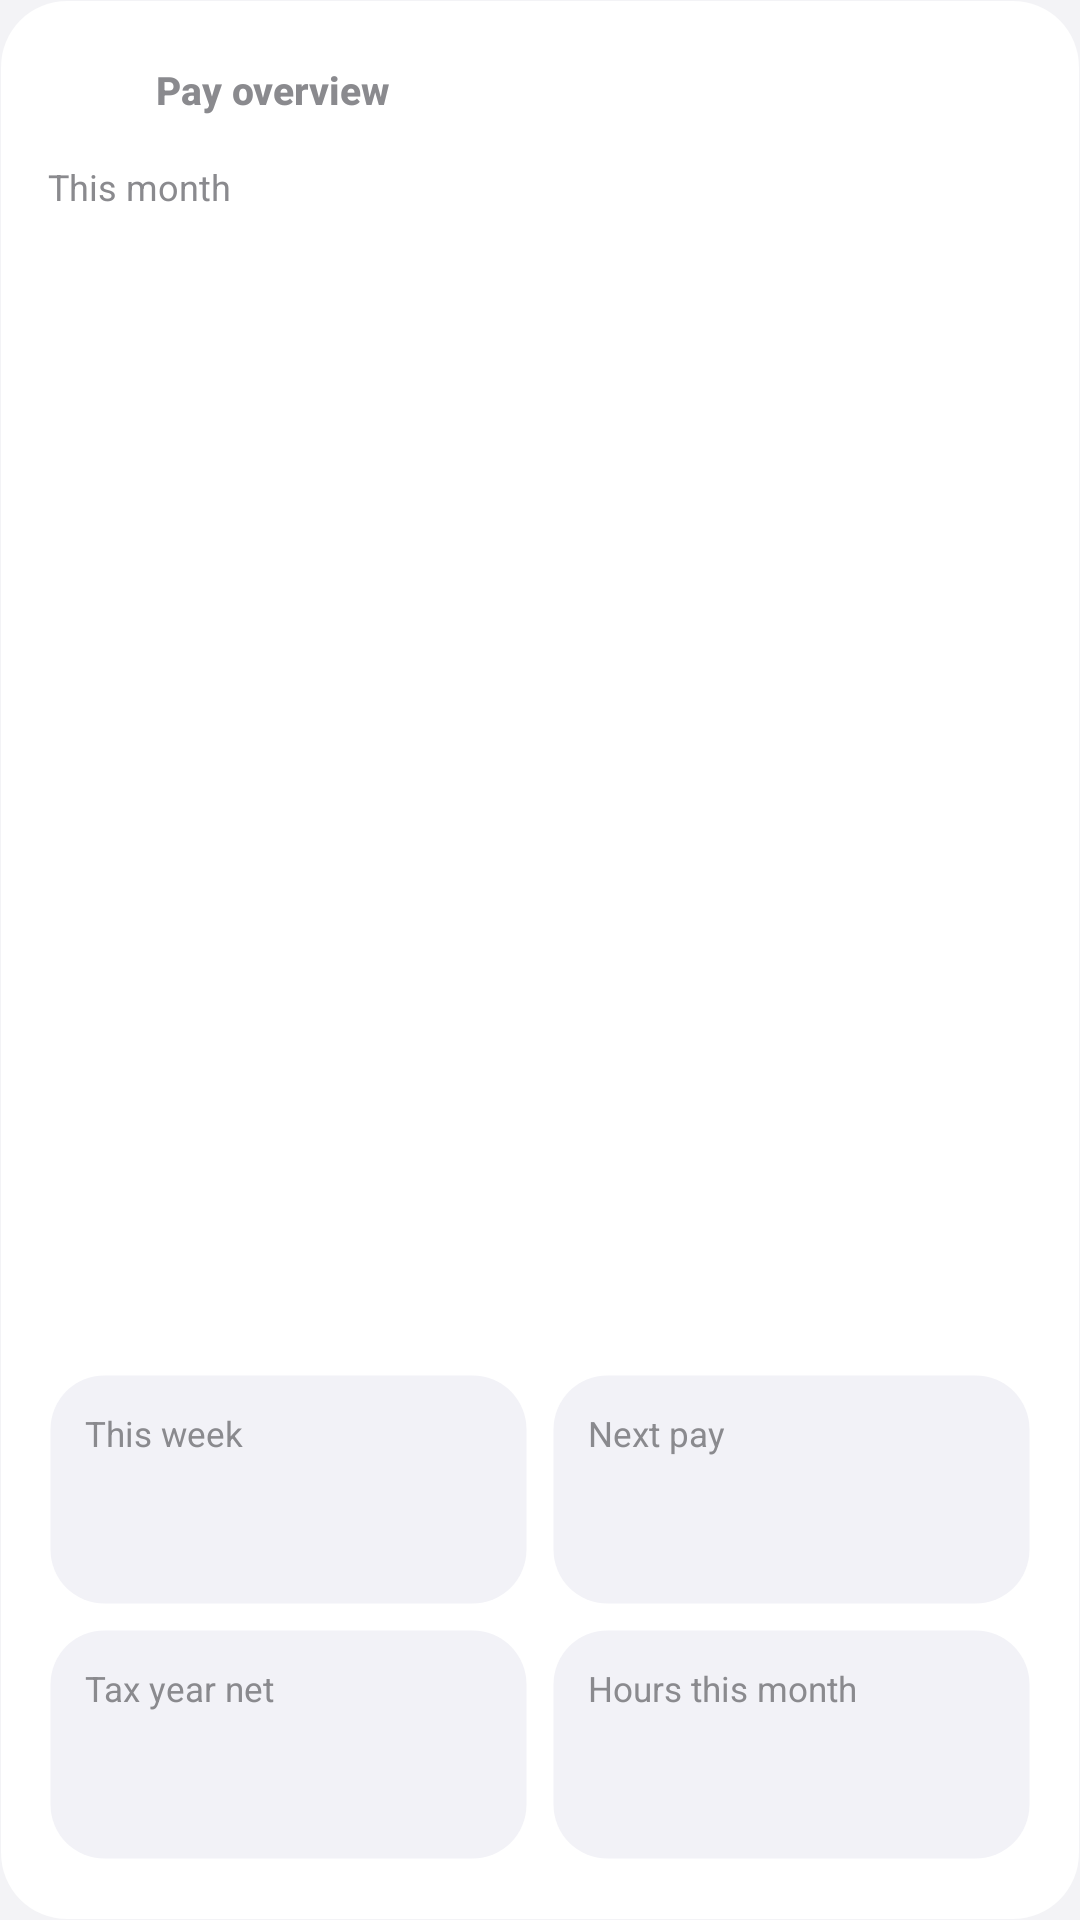

Write the Android layout XML for this screen, with the resource values it uses.
<!-- AndroidManifest.xml: application theme AppTheme -->
<!-- res/layout/widget_overview.xml -->
<?xml version="1.0" encoding="utf-8"?>
<FrameLayout xmlns:android="http://schemas.android.com/apk/res/android" android:id="@android:id/background" android:layout_width="match_parent" android:layout_height="match_parent" android:background="@drawable/widget_bg">
    <ImageView android:id="@+id/glow" android:layout_width="match_parent" android:layout_height="match_parent" android:scaleType="centerCrop"/>
    <LinearLayout android:id="@+id/root" android:layout_width="match_parent" android:layout_height="match_parent" android:orientation="vertical" android:padding="16dp">
    <LinearLayout android:layout_width="match_parent" android:layout_height="wrap_content" android:orientation="horizontal" android:gravity="center_vertical">
        <FrameLayout android:layout_width="28dp" android:layout_height="28dp">
            <ImageView android:id="@+id/h_badge" android:layout_width="match_parent" android:layout_height="match_parent" android:src="@drawable/w_round" android:scaleType="fitXY"/>
            <ImageView android:id="@+id/h_icon" android:layout_width="match_parent" android:layout_height="match_parent" android:padding="6dp" android:src="@drawable/ic_home"/>
        </FrameLayout>
        <TextView android:id="@+id/h_title" android:layout_width="0dp" android:layout_weight="1" android:layout_height="wrap_content" android:layout_marginLeft="8dp" android:text="Pay overview" android:textSize="13sp" android:textStyle="bold" android:textColor="@color/w_text2" android:fontFamily="sans-serif-medium" android:singleLine="true" android:ellipsize="end"/><TextView android:id="@+id/updated" android:layout_width="wrap_content" android:layout_height="wrap_content" android:textSize="11sp" android:textColor="@color/w_text2"  android:fontFamily="sans-serif" android:singleLine="true" android:ellipsize="end" />
    </LinearLayout>
    <LinearLayout android:layout_width="match_parent" android:layout_height="wrap_content" android:orientation="horizontal" android:gravity="center_vertical" android:layout_marginTop="10dp">
        <LinearLayout android:layout_width="0dp" android:layout_weight="1" android:layout_height="wrap_content" android:orientation="vertical">
            <TextView android:layout_width="wrap_content" android:layout_height="wrap_content" android:text="This month" android:textSize="12sp" android:textColor="@color/w_text2"/>
            <TextView android:id="@+id/net" android:layout_width="wrap_content" android:layout_height="wrap_content" android:textSize="30sp" android:textColor="@color/w_text" android:textStyle="bold" android:fontFamily="sans-serif-black" android:singleLine="true" android:ellipsize="end" />
            <TextView android:id="@+id/sub" android:layout_width="wrap_content" android:layout_height="wrap_content" android:textSize="12sp" android:textColor="@color/w_text2"  android:fontFamily="sans-serif" android:singleLine="true" android:ellipsize="end" />
        </LinearLayout>
        <FrameLayout android:layout_width="64dp" android:layout_height="64dp">
            <ImageView android:id="@+id/ring" android:layout_width="match_parent" android:layout_height="match_parent"/>
            <TextView android:id="@+id/pct" android:layout_width="wrap_content" android:layout_height="wrap_content" android:layout_gravity="center" android:textSize="14sp" android:textStyle="bold" android:textColor="@color/w_text" android:fontFamily="sans-serif-black"/>
        </FrameLayout>
    </LinearLayout>
    <ImageView android:id="@+id/spark" android:layout_width="match_parent" android:layout_height="0dp" android:layout_weight="1" android:minHeight="36dp" android:layout_marginTop="6dp" android:layout_marginBottom="6dp" android:scaleType="fitXY"/>
    <LinearLayout android:layout_width="match_parent" android:layout_height="wrap_content" android:orientation="horizontal" android:layout_marginLeft="-4dp" android:layout_marginRight="-4dp">
        <LinearLayout android:layout_width="0dp" android:layout_weight="1" android:layout_height="wrap_content" android:orientation="vertical" android:background="@drawable/w_field" android:padding="12dp" android:layout_margin="4dp">
            <TextView android:layout_width="wrap_content" android:layout_height="wrap_content" android:text="This week" android:textSize="11.5sp" android:textColor="@color/w_text2" android:singleLine="true"/>
            <TextView android:id="@+id/week" android:layout_width="wrap_content" android:layout_height="wrap_content" android:textSize="17sp" android:textColor="@color/w_text" android:textStyle="bold" android:fontFamily="sans-serif-black" android:singleLine="true" android:ellipsize="end" />
            <TextView android:id="@+id/week_sub" android:layout_width="wrap_content" android:layout_height="wrap_content" android:textSize="11sp" android:textColor="@color/w_text2"  android:fontFamily="sans-serif" android:singleLine="true" android:ellipsize="end" />
        </LinearLayout>
        <LinearLayout android:layout_width="0dp" android:layout_weight="1" android:layout_height="wrap_content" android:orientation="vertical" android:background="@drawable/w_field" android:padding="12dp" android:layout_margin="4dp">
            <TextView android:layout_width="wrap_content" android:layout_height="wrap_content" android:text="Next pay" android:textSize="11.5sp" android:textColor="@color/w_text2" android:singleLine="true"/>
            <TextView android:id="@+id/next" android:layout_width="wrap_content" android:layout_height="wrap_content" android:textSize="17sp" android:textColor="@color/w_text" android:textStyle="bold" android:fontFamily="sans-serif-black" android:singleLine="true" android:ellipsize="end" />
            <TextView android:id="@+id/next_sub" android:layout_width="wrap_content" android:layout_height="wrap_content" android:textSize="11sp" android:textColor="@color/w_text2"  android:fontFamily="sans-serif" android:singleLine="true" android:ellipsize="end" />
        </LinearLayout>
    </LinearLayout>
    <LinearLayout android:layout_width="match_parent" android:layout_height="wrap_content" android:orientation="horizontal" android:layout_marginLeft="-4dp" android:layout_marginRight="-4dp">
        <LinearLayout android:layout_width="0dp" android:layout_weight="1" android:layout_height="wrap_content" android:orientation="vertical" android:background="@drawable/w_field" android:padding="12dp" android:layout_margin="4dp">
            <TextView android:layout_width="wrap_content" android:layout_height="wrap_content" android:text="Tax year net" android:textSize="11.5sp" android:textColor="@color/w_text2" android:singleLine="true"/>
            <TextView android:id="@+id/ty" android:layout_width="wrap_content" android:layout_height="wrap_content" android:textSize="17sp" android:textColor="@color/w_text" android:textStyle="bold" android:fontFamily="sans-serif-black" android:singleLine="true" android:ellipsize="end" />
            <TextView android:id="@+id/ty_sub" android:layout_width="wrap_content" android:layout_height="wrap_content" android:textSize="11sp" android:textColor="@color/w_text2"  android:fontFamily="sans-serif" android:singleLine="true" android:ellipsize="end" />
        </LinearLayout>
        <LinearLayout android:layout_width="0dp" android:layout_weight="1" android:layout_height="wrap_content" android:orientation="vertical" android:background="@drawable/w_field" android:padding="12dp" android:layout_margin="4dp">
            <TextView android:layout_width="wrap_content" android:layout_height="wrap_content" android:text="Hours this month" android:textSize="11.5sp" android:textColor="@color/w_text2" android:singleLine="true"/>
            <TextView android:id="@+id/hrs" android:layout_width="wrap_content" android:layout_height="wrap_content" android:textSize="17sp" android:textColor="@color/w_text" android:textStyle="bold" android:fontFamily="sans-serif-black" android:singleLine="true" android:ellipsize="end" />
            <TextView android:id="@+id/hrs_sub" android:layout_width="wrap_content" android:layout_height="wrap_content" android:textSize="11sp" android:textColor="@color/w_text2"  android:fontFamily="sans-serif" android:singleLine="true" android:ellipsize="end" />
        </LinearLayout>
    </LinearLayout>
</LinearLayout>
</FrameLayout>
<!-- resources referenced by this layout -->
<resources>
  <color name="w_text">#FF000000</color>
  <color name="w_text2">#FF8A8A8E</color>
  <!-- drawable ic_home (drawable) -->
  <vector xmlns:android="http://schemas.android.com/apk/res/android" android:width="24dp" android:height="24dp" android:viewportWidth="960" android:viewportHeight="960"><group android:translateY="960"><path android:fillColor="#FFFFFFFF" android:pathData="M240-200h120v-200q0-17 11.5-28.5T400-440h160q17 0 28.5 11.5T600-400v200h120v-360L480-740 240-560v360Zm-80 0v-360q0-19 8.5-36t23.5-28l240-180q21-16 48-16t48 16l240 180q15 11 23.5 28t8.5 36v360q0 33-23.5 56.5T720-120H560q-17 0-28.5-11.5T520-160v-200h-80v200q0 17-11.5 28.5T400-120H240q-33 0-56.5-23.5T160-200Zm320-270Z"/></group></vector>
  <!-- drawable w_field (drawable) -->
  <shape xmlns:android="http://schemas.android.com/apk/res/android" android:shape="rectangle">
      <solid android:color="@color/w_field"/>
      <stroke android:width="1dp" android:color="@color/w_rim"/>
      <corners android:radius="18dp"/>
  </shape>
  <!-- drawable widget_bg (drawable) -->
  <shape xmlns:android="http://schemas.android.com/apk/res/android" android:shape="rectangle">
      <gradient android:startColor="@color/w_bg_top" android:endColor="@color/w_bg_bot" android:angle="270"/>
      <stroke android:width="0.5dp" android:color="@color/w_rim"/>
      <corners android:radius="22dp"/>
  </shape>
  <style name="AppTheme" parent="@android:style/Theme.DeviceDefault.Light.NoActionBar">
          <item name="android:windowBackground">@color/bg</item>
          <item name="android:colorAccent">@color/accent</item>
          <item name="android:statusBarColor">@android:color/transparent</item>
          <item name="android:navigationBarColor">@android:color/transparent</item>
          <item name="android:windowLightStatusBar">true</item>
      </style>
  <color name="w_field">#FFF2F2F7</color>
  <color name="w_rim">#00FFFFFF</color>
  <color name="w_bg_top">#FFFFFFFF</color>
  <color name="w_bg_bot">#FFFFFFFF</color>
  <color name="bg">#FFF3F3F6</color>
  <color name="accent">#FF0BA572</color>
</resources>
